Run: headless pygame with SDL's dummy video driver; simulated clock (each Clock.tick advances the game by its frame time, no real sleeping); random seed 0; keys injected as events and as key.get_pressed() state; mouse plan: one left click at the window centre at the start of phase 2, then a move to the lower-right quarter at the start of phase 3.
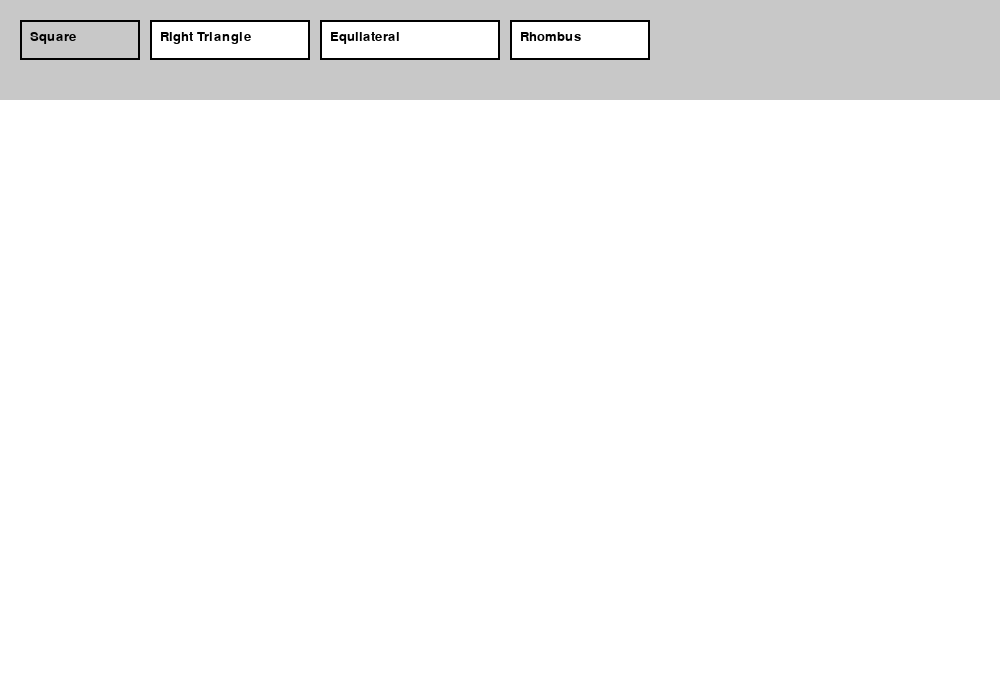
Frame 1 of 4 · flips 1–60 · no input
Frame 2 of 4 · flips 61–180 · clicked the window centre · tapped SPACE, RETURN · held RIGHT (→), D · screen unchanged from frame 1, image omitted
Frame 3 of 4 · flips 181–300 · moved the mouse to the lower-right quarter · held DOWN (↓), S · screen unchanged from frame 2, image omitted
Frame 4 of 4 · flips 301–420 · held LEFT (←), A, UP (↑), W · screen unchanged from frame 3, image omitted

The pygame program that drew these frames:

import pygame
import sys
import math

pygame.init()

WIDTH, HEIGHT = 1000, 700
TOOLBAR_HEIGHT = 100

screen = pygame.display.set_mode((WIDTH, HEIGHT))
pygame.display.set_caption("Paint Practice10")

clock = pygame.time.Clock()


# Colors
WHITE = (255, 255, 255)
BLACK = (0, 0, 0)
GRAY = (200, 200, 200)
BLUE = (0, 0, 255)
RED = (255, 0, 0)
GREEN = (0, 180, 0)

current_color = BLACK


# Tools
TOOL_SQUARE = "SQUARE"
TOOL_RIGHT_TRI = "RIGHT_TRI"
TOOL_EQ_TRI = "EQ_TRI"
TOOL_RHOMBUS = "RHOMBUS"

current_tool = TOOL_SQUARE


# Canvas
canvas = pygame.Surface((WIDTH, HEIGHT - TOOLBAR_HEIGHT))
canvas.fill(WHITE)


# Buttons
font = pygame.font.SysFont("Arial", 20)

square_btn = pygame.Rect(20, 20, 120, 40)
right_tri_btn = pygame.Rect(150, 20, 160, 40)
eq_tri_btn = pygame.Rect(320, 20, 180, 40)
rhombus_btn = pygame.Rect(510, 20, 140, 40)


# Drawing state
drawing = False
start_pos = None
preview = None


def draw_button(rect, text, active):
    """
    Draw UI button with highlight if selected.
    """
    color = GRAY if active else WHITE
    pygame.draw.rect(screen, color, rect)
    pygame.draw.rect(screen, BLACK, rect, 2)

    label = font.render(text, True, BLACK)
    screen.blit(label, (rect.x + 10, rect.y + 10))


def draw_toolbar():
    """
    Draw toolbar with tool buttons.
    """
    pygame.draw.rect(screen, GRAY, (0, 0, WIDTH, TOOLBAR_HEIGHT))

    draw_button(square_btn, "Square", current_tool == TOOL_SQUARE)
    draw_button(right_tri_btn, "Right Triangle", current_tool == TOOL_RIGHT_TRI)
    draw_button(eq_tri_btn, "Equilateral", current_tool == TOOL_EQ_TRI)
    draw_button(rhombus_btn, "Rhombus", current_tool == TOOL_RHOMBUS)


def get_square_rect(start, end):
    """
    Create a perfect square (equal width and height).
    """
    x1, y1 = start
    x2, y2 = end

    size = min(abs(x2 - x1), abs(y2 - y1))

    return pygame.Rect(
        x1,
        y1 - TOOLBAR_HEIGHT,
        size if x2 > x1 else -size,
        size if y2 > y1 else -size
    )


def draw_right_triangle(surface, start, end):
    """
    Draw right triangle using 3 points.
    """
    x1, y1 = start
    x2, y2 = end

    points = [
        (x1, y1 - TOOLBAR_HEIGHT),
        (x2, y2 - TOOLBAR_HEIGHT),
        (x1, y2 - TOOLBAR_HEIGHT)
    ]

    pygame.draw.polygon(surface, current_color, points, 2)


def draw_equilateral_triangle(surface, start, end):
    """
    Draw equilateral triangle using math.
    """
    x1, y1 = start
    x2, y2 = end

    side = abs(x2 - x1)

    height = side * math.sqrt(3) / 2

    p1 = (x1, y1 - TOOLBAR_HEIGHT)
    p2 = (x1 + side, y1 - TOOLBAR_HEIGHT)
    p3 = (x1 + side / 2, y1 - height - TOOLBAR_HEIGHT)

    pygame.draw.polygon(surface, current_color, [p1, p2, p3], 2)


def draw_rhombus(surface, start, end):
    """
    Draw rhombus (diamond shape).
    """
    x1, y1 = start
    x2, y2 = end

    cx = (x1 + x2) // 2
    cy = (y1 + y2) // 2 - TOOLBAR_HEIGHT

    dx = abs(x2 - x1) // 2
    dy = abs(y2 - y1) // 2

    points = [
        (cx, cy - dy),
        (cx + dx, cy),
        (cx, cy + dy),
        (cx - dx, cy)
    ]

    pygame.draw.polygon(surface, current_color, points, 2)



running = True

while running:
    screen.fill(WHITE)

    for event in pygame.event.get():
        if event.type == pygame.QUIT:
            running = False

        # Mouse click
        elif event.type == pygame.MOUSEBUTTONDOWN:
            mx, my = event.pos

            if square_btn.collidepoint((mx, my)):
                current_tool = TOOL_SQUARE
            elif right_tri_btn.collidepoint((mx, my)):
                current_tool = TOOL_RIGHT_TRI
            elif eq_tri_btn.collidepoint((mx, my)):
                current_tool = TOOL_EQ_TRI
            elif rhombus_btn.collidepoint((mx, my)):
                current_tool = TOOL_RHOMBUS

            elif my > TOOLBAR_HEIGHT:
                drawing = True
                start_pos = (mx, my)
                preview = canvas.copy()

        # Mouse move (preview)
        elif event.type == pygame.MOUSEMOTION and drawing:
            mx, my = event.pos

            canvas = preview.copy()

            if current_tool == TOOL_SQUARE:
                rect = get_square_rect(start_pos, (mx, my))
                pygame.draw.rect(canvas, current_color, rect, 2)

            elif current_tool == TOOL_RIGHT_TRI:
                draw_right_triangle(canvas, start_pos, (mx, my))

            elif current_tool == TOOL_EQ_TRI:
                draw_equilateral_triangle(canvas, start_pos, (mx, my))

            elif current_tool == TOOL_RHOMBUS:
                draw_rhombus(canvas, start_pos, (mx, my))

        # Mouse release
        elif event.type == pygame.MOUSEBUTTONUP:
            drawing = False

    draw_toolbar()
    screen.blit(canvas, (0, TOOLBAR_HEIGHT))

    pygame.display.update()
    clock.tick(60)

pygame.quit()
sys.exit()
